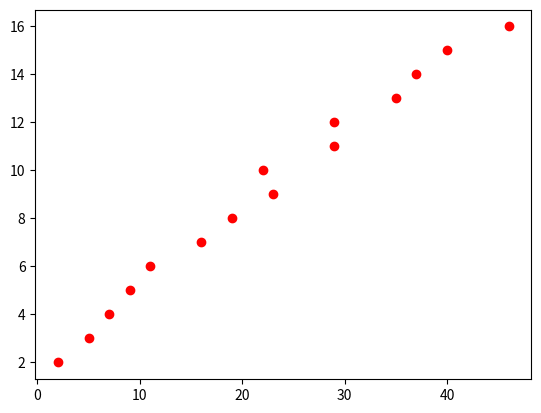

This figure's Python source:
import numpy as np
import matplotlib
import matplotlib.pyplot as plt

# random data
A = [2,5,7,9,11,16,19,23,22,29,29,35,37,40,46]
b = [2,3,4,5,6,7,8,9,10,11,12,13,14,15,16]

plt.plot(A,b,'ro')

A = np.array([A]).T
b = np.array([b]).T

ones = np.ones((15,1), dtype=np.int8)

A = np.concatenate((ones, A), axis = 1)
print(A)

plt.show()